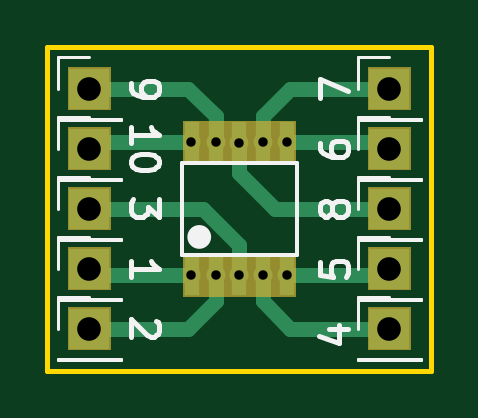
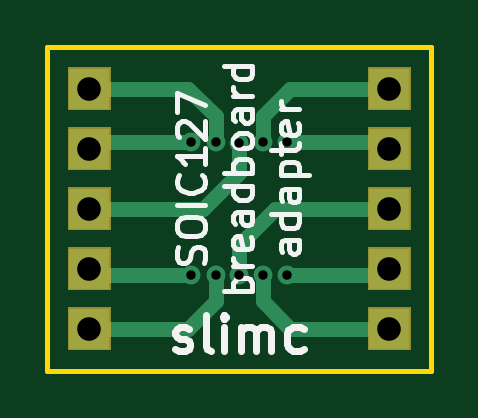
Circuit board: 9 layer files. Board 16.3 x 13.7 mm.
- bottom_copper: fl51xx-bb-B.Cu.gbl (4015 bytes)
- bottom_mask: fl51xx-bb-B.Mask.gbs (2088 bytes)
- bottom_silk: fl51xx-bb-B.SilkS.gbo (8992 bytes)
- outline: fl51xx-bb-Edge.Cuts.gm1 (702 bytes)
- top_copper: fl51xx-bb-F.Cu.gtl (5226 bytes)
- top_mask: fl51xx-bb-F.Mask.gts (2396 bytes)
- top_silk: fl51xx-bb-F.SilkS.gto (7799 bytes)
- drill: fl51xx-bb-NPTH.drl (149 bytes)
- drill: fl51xx-bb-PTH.drl (437 bytes)

=== bottom_copper: fl51xx-bb-B.Cu.gbl ===
G04 #@! TF.GenerationSoftware,KiCad,Pcbnew,5.0.2+dfsg1-1*
G04 #@! TF.CreationDate,2019-10-07T13:36:21+02:00*
G04 #@! TF.ProjectId,fl51xx-bb,666c3531-7878-42d6-9262-2e6b69636164,v1.0.0*
G04 #@! TF.SameCoordinates,Original*
G04 #@! TF.FileFunction,Copper,L2,Bot*
G04 #@! TF.FilePolarity,Positive*
%FSLAX46Y46*%
G04 Gerber Fmt 4.6, Leading zero omitted, Abs format (unit mm)*
G04 Created by KiCad (PCBNEW 5.0.2+dfsg1-1) date Mon 07 Oct 2019 01:36:21 PM CEST*
%MOMM*%
%LPD*%
G01*
G04 APERTURE LIST*
G04 #@! TA.AperFunction,ComponentPad*
%ADD10R,1.700000X1.700000*%
G04 #@! TD*
G04 #@! TA.AperFunction,ViaPad*
%ADD11C,0.800000*%
G04 #@! TD*
G04 #@! TA.AperFunction,Conductor*
%ADD12C,0.645000*%
G04 #@! TD*
G04 #@! TA.AperFunction,Conductor*
%ADD13C,0.250000*%
G04 #@! TD*
G04 APERTURE END LIST*
D10*
G04 #@! TO.P,J10,1*
G04 #@! TO.N,Net-(J10-Pad1)*
X31496000Y-20066000D03*
G04 #@! TD*
G04 #@! TO.P,J9,1*
G04 #@! TO.N,Net-(J9-Pad1)*
X31496000Y-17526000D03*
G04 #@! TD*
G04 #@! TO.P,J8,1*
G04 #@! TO.N,Net-(J8-Pad1)*
X31496000Y-22606000D03*
G04 #@! TD*
G04 #@! TO.P,J7,1*
G04 #@! TO.N,Net-(J7-Pad1)*
X18796000Y-17526000D03*
G04 #@! TD*
G04 #@! TO.P,J6,1*
G04 #@! TO.N,Net-(J6-Pad1)*
X18796000Y-20066000D03*
G04 #@! TD*
G04 #@! TO.P,J5,1*
G04 #@! TO.N,Net-(J5-Pad1)*
X31496000Y-25146000D03*
G04 #@! TD*
G04 #@! TO.P,J4,1*
G04 #@! TO.N,Net-(J4-Pad1)*
X31496000Y-27686000D03*
G04 #@! TD*
G04 #@! TO.P,J3,1*
G04 #@! TO.N,Net-(J3-Pad1)*
X18796000Y-22606000D03*
G04 #@! TD*
G04 #@! TO.P,J2,1*
G04 #@! TO.N,Net-(J2-Pad1)*
X18796000Y-27686000D03*
G04 #@! TD*
G04 #@! TO.P,J1,1*
G04 #@! TO.N,Net-(J1-Pad1)*
X18796000Y-25146000D03*
G04 #@! TD*
D11*
G04 #@! TO.N,Net-(J2-Pad1)*
X24146000Y-25406000D03*
G04 #@! TO.N,Net-(J1-Pad1)*
X23114000Y-25406000D03*
G04 #@! TO.N,Net-(J3-Pad1)*
X25146000Y-25400000D03*
G04 #@! TO.N,Net-(J6-Pad1)*
X23114000Y-19806000D03*
G04 #@! TO.N,Net-(J7-Pad1)*
X24146000Y-19806000D03*
G04 #@! TO.N,Net-(J4-Pad1)*
X26146000Y-25406000D03*
G04 #@! TO.N,Net-(J5-Pad1)*
X27178000Y-25406000D03*
G04 #@! TO.N,Net-(J8-Pad1)*
X25146000Y-19812000D03*
G04 #@! TO.N,Net-(J10-Pad1)*
X27178000Y-19806000D03*
G04 #@! TO.N,Net-(J9-Pad1)*
X26146000Y-19806000D03*
G04 #@! TD*
D12*
G04 #@! TO.N,Net-(J2-Pad1)*
X22991000Y-27686000D02*
X19896000Y-27686000D01*
X19896000Y-27686000D02*
X18796000Y-27686000D01*
X24146000Y-25406000D02*
X24146000Y-26531000D01*
X24146000Y-26531000D02*
X22991000Y-27686000D01*
G04 #@! TO.N,Net-(J1-Pad1)*
X19056000Y-25406000D02*
X18796000Y-25146000D01*
X23114000Y-25406000D02*
X19056000Y-25406000D01*
G04 #@! TO.N,Net-(J3-Pad1)*
X25146000Y-24834315D02*
X25146000Y-25400000D01*
X25146000Y-24130000D02*
X25146000Y-24834315D01*
X18796000Y-22606000D02*
X23622000Y-22606000D01*
X23622000Y-22606000D02*
X25146000Y-24130000D01*
G04 #@! TO.N,Net-(J6-Pad1)*
X19056000Y-19806000D02*
X18796000Y-20066000D01*
X23114000Y-19806000D02*
X19056000Y-19806000D01*
G04 #@! TO.N,Net-(J4-Pad1)*
X30293919Y-27686000D02*
X31496000Y-27686000D01*
X27301000Y-27686000D02*
X30293919Y-27686000D01*
X26146000Y-25406000D02*
X26146000Y-26531000D01*
X26146000Y-26531000D02*
X27301000Y-27686000D01*
G04 #@! TO.N,Net-(J5-Pad1)*
X31236000Y-25406000D02*
X31496000Y-25146000D01*
X27178000Y-25406000D02*
X31236000Y-25406000D01*
D13*
G04 #@! TO.N,Net-(J7-Pad1)*
X18796000Y-17526000D02*
X19896000Y-17526000D01*
D12*
X24146000Y-18681000D02*
X22991000Y-17526000D01*
X24146000Y-19806000D02*
X24146000Y-18681000D01*
X22991000Y-17526000D02*
X18796000Y-17526000D01*
G04 #@! TO.N,Net-(J8-Pad1)*
X31496000Y-22606000D02*
X27374315Y-22606000D01*
X25146000Y-19812000D02*
X25146000Y-21082000D01*
X26670000Y-22606000D02*
X27374315Y-22606000D01*
X25146000Y-21082000D02*
X26670000Y-22606000D01*
G04 #@! TO.N,Net-(J10-Pad1)*
X31236000Y-19806000D02*
X31496000Y-20066000D01*
X27178000Y-19806000D02*
X31236000Y-19806000D01*
G04 #@! TO.N,Net-(J9-Pad1)*
X30396000Y-17526000D02*
X31496000Y-17526000D01*
X27301000Y-17526000D02*
X30396000Y-17526000D01*
X26146000Y-19806000D02*
X26146000Y-18681000D01*
X26146000Y-18681000D02*
X27301000Y-17526000D01*
G04 #@! TD*
M02*

=== bottom_mask: fl51xx-bb-B.Mask.gbs ===
G04 #@! TF.GenerationSoftware,KiCad,Pcbnew,5.0.2+dfsg1-1*
G04 #@! TF.CreationDate,2019-10-07T13:36:21+02:00*
G04 #@! TF.ProjectId,fl51xx-bb,666c3531-7878-42d6-9262-2e6b69636164,v1.0.0*
G04 #@! TF.SameCoordinates,Original*
G04 #@! TF.FileFunction,Soldermask,Bot*
G04 #@! TF.FilePolarity,Negative*
%FSLAX46Y46*%
G04 Gerber Fmt 4.6, Leading zero omitted, Abs format (unit mm)*
G04 Created by KiCad (PCBNEW 5.0.2+dfsg1-1) date Mon 07 Oct 2019 01:36:21 PM CEST*
%MOMM*%
%LPD*%
G01*
G04 APERTURE LIST*
%ADD10C,0.100000*%
G04 APERTURE END LIST*
D10*
G36*
X19697000Y-28587000D02*
X17895000Y-28587000D01*
X17895000Y-26785000D01*
X19697000Y-26785000D01*
X19697000Y-28587000D01*
X19697000Y-28587000D01*
G37*
G36*
X32397000Y-28587000D02*
X30595000Y-28587000D01*
X30595000Y-26785000D01*
X32397000Y-26785000D01*
X32397000Y-28587000D01*
X32397000Y-28587000D01*
G37*
G36*
X19697000Y-26047000D02*
X17895000Y-26047000D01*
X17895000Y-24245000D01*
X19697000Y-24245000D01*
X19697000Y-26047000D01*
X19697000Y-26047000D01*
G37*
G36*
X32397000Y-26047000D02*
X30595000Y-26047000D01*
X30595000Y-24245000D01*
X32397000Y-24245000D01*
X32397000Y-26047000D01*
X32397000Y-26047000D01*
G37*
G36*
X32397000Y-23507000D02*
X30595000Y-23507000D01*
X30595000Y-21705000D01*
X32397000Y-21705000D01*
X32397000Y-23507000D01*
X32397000Y-23507000D01*
G37*
G36*
X19697000Y-23507000D02*
X17895000Y-23507000D01*
X17895000Y-21705000D01*
X19697000Y-21705000D01*
X19697000Y-23507000D01*
X19697000Y-23507000D01*
G37*
G36*
X32397000Y-20967000D02*
X30595000Y-20967000D01*
X30595000Y-19165000D01*
X32397000Y-19165000D01*
X32397000Y-20967000D01*
X32397000Y-20967000D01*
G37*
G36*
X19697000Y-20967000D02*
X17895000Y-20967000D01*
X17895000Y-19165000D01*
X19697000Y-19165000D01*
X19697000Y-20967000D01*
X19697000Y-20967000D01*
G37*
G36*
X32397000Y-18427000D02*
X30595000Y-18427000D01*
X30595000Y-16625000D01*
X32397000Y-16625000D01*
X32397000Y-18427000D01*
X32397000Y-18427000D01*
G37*
G36*
X19697000Y-18427000D02*
X17895000Y-18427000D01*
X17895000Y-16625000D01*
X19697000Y-16625000D01*
X19697000Y-18427000D01*
X19697000Y-18427000D01*
G37*
M02*

=== bottom_silk: fl51xx-bb-B.SilkS.gbo (8992 bytes, source omitted) ===
=== outline: fl51xx-bb-Edge.Cuts.gm1 ===
G04 #@! TF.GenerationSoftware,KiCad,Pcbnew,5.0.2+dfsg1-1*
G04 #@! TF.CreationDate,2019-10-07T13:36:21+02:00*
G04 #@! TF.ProjectId,fl51xx-bb,666c3531-7878-42d6-9262-2e6b69636164,v1.0.0*
G04 #@! TF.SameCoordinates,Original*
G04 #@! TF.FileFunction,Profile,NP*
%FSLAX46Y46*%
G04 Gerber Fmt 4.6, Leading zero omitted, Abs format (unit mm)*
G04 Created by KiCad (PCBNEW 5.0.2+dfsg1-1) date Mon 07 Oct 2019 01:36:21 PM CEST*
%MOMM*%
%LPD*%
G01*
G04 APERTURE LIST*
%ADD10C,0.200000*%
G04 APERTURE END LIST*
D10*
X17018000Y-29464000D02*
X17018000Y-15748000D01*
X33274000Y-29464000D02*
X17018000Y-29464000D01*
X33274000Y-15748000D02*
X33274000Y-29464000D01*
X17018000Y-15748000D02*
X33274000Y-15748000D01*
M02*

=== top_copper: fl51xx-bb-F.Cu.gtl ===
G04 #@! TF.GenerationSoftware,KiCad,Pcbnew,5.0.2+dfsg1-1*
G04 #@! TF.CreationDate,2019-10-07T13:36:21+02:00*
G04 #@! TF.ProjectId,fl51xx-bb,666c3531-7878-42d6-9262-2e6b69636164,v1.0.0*
G04 #@! TF.SameCoordinates,Original*
G04 #@! TF.FileFunction,Copper,L1,Top*
G04 #@! TF.FilePolarity,Positive*
%FSLAX46Y46*%
G04 Gerber Fmt 4.6, Leading zero omitted, Abs format (unit mm)*
G04 Created by KiCad (PCBNEW 5.0.2+dfsg1-1) date Mon 07 Oct 2019 01:36:21 PM CEST*
%MOMM*%
%LPD*%
G01*
G04 APERTURE LIST*
G04 #@! TA.AperFunction,ComponentPad*
%ADD10R,1.700000X1.700000*%
G04 #@! TD*
G04 #@! TA.AperFunction,SMDPad,CuDef*
%ADD11R,0.650000X1.750000*%
G04 #@! TD*
G04 #@! TA.AperFunction,ViaPad*
%ADD12C,0.800000*%
G04 #@! TD*
G04 #@! TA.AperFunction,Conductor*
%ADD13C,0.645000*%
G04 #@! TD*
G04 APERTURE END LIST*
D10*
G04 #@! TO.P,J10,1*
G04 #@! TO.N,Net-(J10-Pad1)*
X31496000Y-20066000D03*
G04 #@! TD*
G04 #@! TO.P,J9,1*
G04 #@! TO.N,Net-(J9-Pad1)*
X31496000Y-17526000D03*
G04 #@! TD*
G04 #@! TO.P,J8,1*
G04 #@! TO.N,Net-(J8-Pad1)*
X31496000Y-22606000D03*
G04 #@! TD*
G04 #@! TO.P,J7,1*
G04 #@! TO.N,Net-(J7-Pad1)*
X18796000Y-17526000D03*
G04 #@! TD*
G04 #@! TO.P,J6,1*
G04 #@! TO.N,Net-(J6-Pad1)*
X18796000Y-20066000D03*
G04 #@! TD*
G04 #@! TO.P,J5,1*
G04 #@! TO.N,Net-(J5-Pad1)*
X31496000Y-25146000D03*
G04 #@! TD*
G04 #@! TO.P,J4,1*
G04 #@! TO.N,Net-(J4-Pad1)*
X31496000Y-27686000D03*
G04 #@! TD*
G04 #@! TO.P,J3,1*
G04 #@! TO.N,Net-(J3-Pad1)*
X18796000Y-22606000D03*
G04 #@! TD*
G04 #@! TO.P,J2,1*
G04 #@! TO.N,Net-(J2-Pad1)*
X18796000Y-27686000D03*
G04 #@! TD*
G04 #@! TO.P,J1,1*
G04 #@! TO.N,Net-(J1-Pad1)*
X18796000Y-25146000D03*
G04 #@! TD*
D11*
G04 #@! TO.P,U1,1*
G04 #@! TO.N,Net-(J1-Pad1)*
X23146000Y-25406000D03*
G04 #@! TO.P,U1,2*
G04 #@! TO.N,Net-(J2-Pad1)*
X24146000Y-25406000D03*
G04 #@! TO.P,U1,3*
G04 #@! TO.N,Net-(J3-Pad1)*
X25146000Y-25406000D03*
G04 #@! TO.P,U1,4*
G04 #@! TO.N,Net-(J4-Pad1)*
X26146000Y-25406000D03*
G04 #@! TO.P,U1,5*
G04 #@! TO.N,Net-(J5-Pad1)*
X27146000Y-25406000D03*
G04 #@! TO.P,U1,6*
G04 #@! TO.N,Net-(J10-Pad1)*
X27146000Y-19806000D03*
G04 #@! TO.P,U1,7*
G04 #@! TO.N,Net-(J9-Pad1)*
X26146000Y-19806000D03*
G04 #@! TO.P,U1,8*
G04 #@! TO.N,Net-(J8-Pad1)*
X25146000Y-19806000D03*
G04 #@! TO.P,U1,9*
G04 #@! TO.N,Net-(J7-Pad1)*
X24146000Y-19806000D03*
G04 #@! TO.P,U1,10*
G04 #@! TO.N,Net-(J6-Pad1)*
X23146000Y-19806000D03*
G04 #@! TD*
D12*
G04 #@! TO.N,Net-(J2-Pad1)*
X24146000Y-25406000D03*
G04 #@! TO.N,Net-(J1-Pad1)*
X23114000Y-25406000D03*
G04 #@! TO.N,Net-(J3-Pad1)*
X25146000Y-25400000D03*
G04 #@! TO.N,Net-(J6-Pad1)*
X23114000Y-19806000D03*
G04 #@! TO.N,Net-(J7-Pad1)*
X24146000Y-19806000D03*
G04 #@! TO.N,Net-(J4-Pad1)*
X26146000Y-25406000D03*
G04 #@! TO.N,Net-(J5-Pad1)*
X27178000Y-25406000D03*
G04 #@! TO.N,Net-(J8-Pad1)*
X25146000Y-19812000D03*
G04 #@! TO.N,Net-(J10-Pad1)*
X27178000Y-19806000D03*
G04 #@! TO.N,Net-(J9-Pad1)*
X26146000Y-19806000D03*
G04 #@! TD*
D13*
G04 #@! TO.N,Net-(J2-Pad1)*
X19896000Y-27686000D02*
X18796000Y-27686000D01*
X22991000Y-27686000D02*
X19896000Y-27686000D01*
X24146000Y-25406000D02*
X24146000Y-25406000D01*
X24146000Y-26531000D02*
X22991000Y-27686000D01*
X24146000Y-25406000D02*
X24146000Y-26531000D01*
G04 #@! TO.N,Net-(J1-Pad1)*
X19056000Y-25406000D02*
X18796000Y-25146000D01*
X23146000Y-25406000D02*
X23114000Y-25406000D01*
X23114000Y-25406000D02*
X19056000Y-25406000D01*
G04 #@! TO.N,Net-(J3-Pad1)*
X25146000Y-25406000D02*
X25146000Y-25400000D01*
X25146000Y-25400000D02*
X25146000Y-24620998D01*
X18796000Y-22606000D02*
X23622000Y-22606000D01*
X25146000Y-24130000D02*
X25146000Y-25406000D01*
X23622000Y-22606000D02*
X25146000Y-24130000D01*
G04 #@! TO.N,Net-(J6-Pad1)*
X19056000Y-19806000D02*
X18796000Y-20066000D01*
X23146000Y-19806000D02*
X23114000Y-19806000D01*
X23114000Y-19806000D02*
X19056000Y-19806000D01*
G04 #@! TO.N,Net-(J7-Pad1)*
X19998081Y-17526000D02*
X18796000Y-17526000D01*
X22991000Y-17526000D02*
X19998081Y-17526000D01*
X24146000Y-19806000D02*
X24146000Y-19806000D01*
X24146000Y-18681000D02*
X22991000Y-17526000D01*
X24146000Y-19806000D02*
X24146000Y-18681000D01*
G04 #@! TO.N,Net-(J4-Pad1)*
X30293919Y-27686000D02*
X31496000Y-27686000D01*
X27301000Y-27686000D02*
X30293919Y-27686000D01*
X26146000Y-25406000D02*
X26146000Y-25406000D01*
X26146000Y-26531000D02*
X27301000Y-27686000D01*
X26146000Y-25406000D02*
X26146000Y-26531000D01*
G04 #@! TO.N,Net-(J5-Pad1)*
X31236000Y-25406000D02*
X31496000Y-25146000D01*
X27146000Y-25406000D02*
X27178000Y-25406000D01*
X27178000Y-25406000D02*
X31236000Y-25406000D01*
G04 #@! TO.N,Net-(J8-Pad1)*
X30293919Y-22606000D02*
X31496000Y-22606000D01*
X25146000Y-19806000D02*
X25146000Y-19812000D01*
X30293919Y-22606000D02*
X26670000Y-22606000D01*
X25146000Y-21082000D02*
X25146000Y-19806000D01*
X26670000Y-22606000D02*
X25146000Y-21082000D01*
G04 #@! TO.N,Net-(J10-Pad1)*
X31236000Y-19806000D02*
X31496000Y-20066000D01*
X27146000Y-19806000D02*
X27178000Y-19806000D01*
X27178000Y-19806000D02*
X31236000Y-19806000D01*
G04 #@! TO.N,Net-(J9-Pad1)*
X30396000Y-17526000D02*
X31496000Y-17526000D01*
X27301000Y-17526000D02*
X30396000Y-17526000D01*
X26146000Y-19806000D02*
X26146000Y-19806000D01*
X26146000Y-18681000D02*
X27301000Y-17526000D01*
X26146000Y-19806000D02*
X26146000Y-18681000D01*
G04 #@! TD*
M02*

=== top_mask: fl51xx-bb-F.Mask.gts ===
G04 #@! TF.GenerationSoftware,KiCad,Pcbnew,5.0.2+dfsg1-1*
G04 #@! TF.CreationDate,2019-10-07T13:36:21+02:00*
G04 #@! TF.ProjectId,fl51xx-bb,666c3531-7878-42d6-9262-2e6b69636164,v1.0.0*
G04 #@! TF.SameCoordinates,Original*
G04 #@! TF.FileFunction,Soldermask,Top*
G04 #@! TF.FilePolarity,Negative*
%FSLAX46Y46*%
G04 Gerber Fmt 4.6, Leading zero omitted, Abs format (unit mm)*
G04 Created by KiCad (PCBNEW 5.0.2+dfsg1-1) date Mon 07 Oct 2019 01:36:21 PM CEST*
%MOMM*%
%LPD*%
G01*
G04 APERTURE LIST*
%ADD10C,0.100000*%
G04 APERTURE END LIST*
D10*
G36*
X19697000Y-28587000D02*
X17895000Y-28587000D01*
X17895000Y-26785000D01*
X19697000Y-26785000D01*
X19697000Y-28587000D01*
X19697000Y-28587000D01*
G37*
G36*
X32397000Y-28587000D02*
X30595000Y-28587000D01*
X30595000Y-26785000D01*
X32397000Y-26785000D01*
X32397000Y-28587000D01*
X32397000Y-28587000D01*
G37*
G36*
X27522000Y-26332000D02*
X22770000Y-26332000D01*
X22770000Y-24480000D01*
X27522000Y-24480000D01*
X27522000Y-26332000D01*
X27522000Y-26332000D01*
G37*
G36*
X19697000Y-26047000D02*
X17895000Y-26047000D01*
X17895000Y-24245000D01*
X19697000Y-24245000D01*
X19697000Y-26047000D01*
X19697000Y-26047000D01*
G37*
G36*
X32397000Y-26047000D02*
X30595000Y-26047000D01*
X30595000Y-24245000D01*
X32397000Y-24245000D01*
X32397000Y-26047000D01*
X32397000Y-26047000D01*
G37*
G36*
X32397000Y-23507000D02*
X30595000Y-23507000D01*
X30595000Y-21705000D01*
X32397000Y-21705000D01*
X32397000Y-23507000D01*
X32397000Y-23507000D01*
G37*
G36*
X19697000Y-23507000D02*
X17895000Y-23507000D01*
X17895000Y-21705000D01*
X19697000Y-21705000D01*
X19697000Y-23507000D01*
X19697000Y-23507000D01*
G37*
G36*
X19697000Y-20967000D02*
X17895000Y-20967000D01*
X17895000Y-19165000D01*
X19697000Y-19165000D01*
X19697000Y-20967000D01*
X19697000Y-20967000D01*
G37*
G36*
X32397000Y-20967000D02*
X30595000Y-20967000D01*
X30595000Y-19165000D01*
X32397000Y-19165000D01*
X32397000Y-20967000D01*
X32397000Y-20967000D01*
G37*
G36*
X27522000Y-20732000D02*
X22770000Y-20732000D01*
X22770000Y-18880000D01*
X27522000Y-18880000D01*
X27522000Y-20732000D01*
X27522000Y-20732000D01*
G37*
G36*
X19697000Y-18427000D02*
X17895000Y-18427000D01*
X17895000Y-16625000D01*
X19697000Y-16625000D01*
X19697000Y-18427000D01*
X19697000Y-18427000D01*
G37*
G36*
X32397000Y-18427000D02*
X30595000Y-18427000D01*
X30595000Y-16625000D01*
X32397000Y-16625000D01*
X32397000Y-18427000D01*
X32397000Y-18427000D01*
G37*
M02*

=== top_silk: fl51xx-bb-F.SilkS.gto (7799 bytes, source omitted) ===
=== drill: fl51xx-bb-NPTH.drl ===
M48
;DRILL file {KiCad 5.0.2+dfsg1-1} date Mon 07 Oct 2019 01:36:24 PM CEST
;FORMAT={-:-/ absolute / inch / decimal}
FMAT,2
INCH,TZ
%
G90
G05
T0
M30

=== drill: fl51xx-bb-PTH.drl ===
M48
;DRILL file {KiCad 5.0.2+dfsg1-1} date Mon 07 Oct 2019 01:36:24 PM CEST
;FORMAT={-:-/ absolute / inch / decimal}
FMAT,2
INCH,TZ
T1C0.0157
T2C0.0394
%
G90
G05
T1
X0.91Y-0.7798
X0.91Y-1.0002
X0.9506Y-0.7798
X0.9506Y-1.0002
X0.99Y-0.78
X0.99Y-1.
X1.0294Y-0.7798
X1.0294Y-1.0002
X1.07Y-0.7798
X1.07Y-1.0002
T2
X1.24Y-0.89
X0.74Y-1.09
X1.24Y-1.09
X1.24Y-0.99
X0.74Y-0.69
X1.24Y-0.79
X1.24Y-0.69
X0.74Y-0.89
X0.74Y-0.99
X0.74Y-0.79
T0
M30

